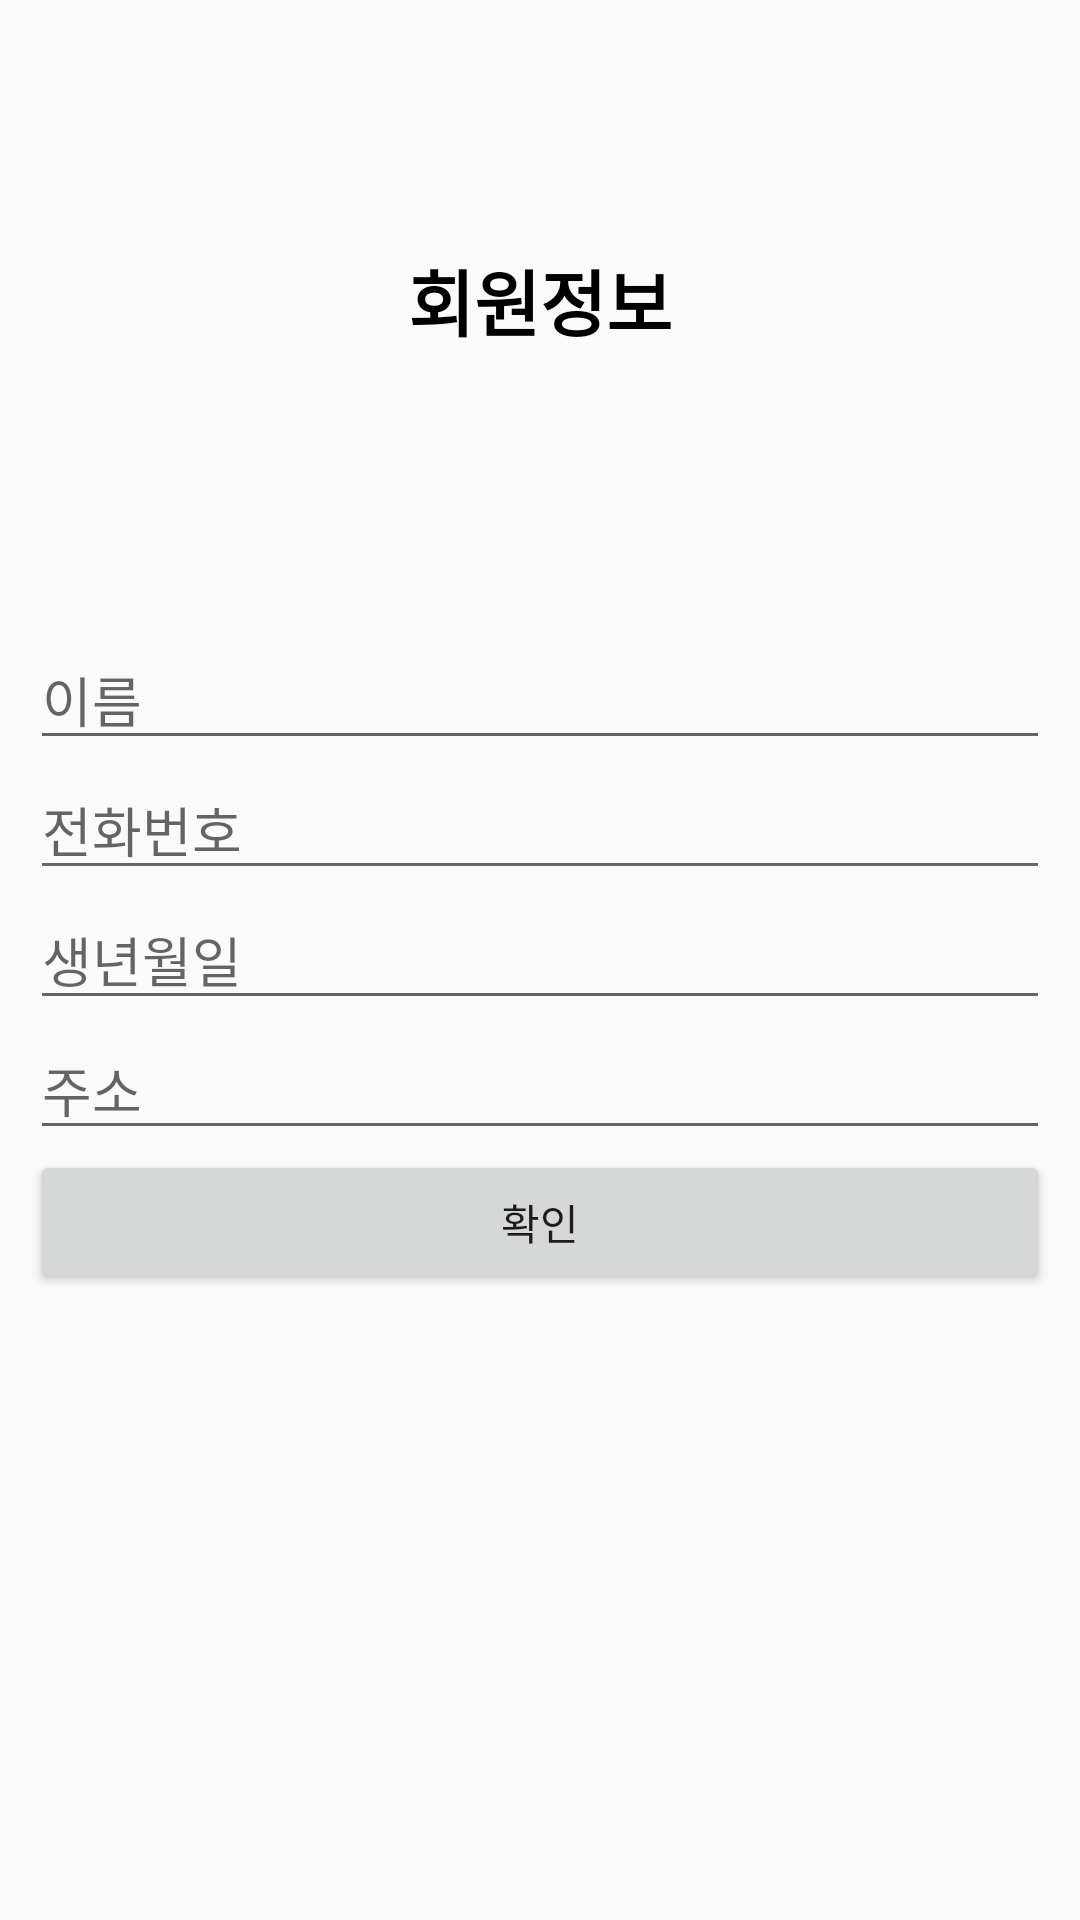

The Android layout XML behind this screen, and the referenced resources:
<!-- AndroidManifest.xml: application theme AppTheme -->
<!-- res/layout/activity_member_int.xml -->
<?xml version="1.0" encoding="utf-8"?>
<LinearLayout xmlns:android="http://schemas.android.com/apk/res/android"
    android:orientation="vertical" android:layout_width="match_parent"
    android:layout_height="match_parent">

    <TextView
        android:id="@+id/textView"
        android:layout_width="match_parent"
        android:layout_height="200dp"
        android:gravity="center"
        android:text="회원정보"
        android:textColor="#000000"
        android:textSize="24dp"
        android:textStyle="bold" />

    <LinearLayout
        android:layout_width="match_parent"
        android:layout_height="match_parent"
        android:layout_marginBottom="5dp"
        android:orientation="vertical"
        android:padding="10dp">

        <EditText
            android:id="@+id/nameEditText"
            android:layout_width="match_parent"
            android:layout_height="wrap_content"
            android:ems="10"
            android:hint="이름"
            android:inputType="textPersonName" />

        <EditText
            android:id="@+id/phoneEditText"
            android:layout_width="match_parent"
            android:layout_height="wrap_content"
            android:ems="10"
            android:hint="전화번호"
            android:inputType="phone" />

        <EditText
            android:id="@+id/birthDayEditText"
            android:layout_width="match_parent"
            android:layout_height="wrap_content"
            android:ems="10"
            android:hint="생년월일"
            android:inputType="date" />

        <EditText
            android:id="@+id/addressEditText"
            android:layout_width="match_parent"
            android:layout_height="wrap_content"
            android:ems="10"
            android:hint="주소"
            android:inputType="textPostalAddress" />

        <Button
            android:id="@+id/checkButton"
            android:layout_width="match_parent"
            android:layout_height="wrap_content"
            android:text="확인" />

    </LinearLayout>

</LinearLayout>
<!-- resources referenced by this layout -->
<resources>
  <style name="AppTheme" parent="Theme.AppCompat.Light.DarkActionBar">
          
          <item name="colorPrimary">#00597B</item>
          <item name="colorPrimaryDark">@color/colorPrimaryDark</item>
          <item name="colorAccent">@color/colorAccent</item>
      </style>
  <color name="colorPrimaryDark">#3700B3</color>
  <color name="colorAccent">#03DAC5</color>
</resources>
